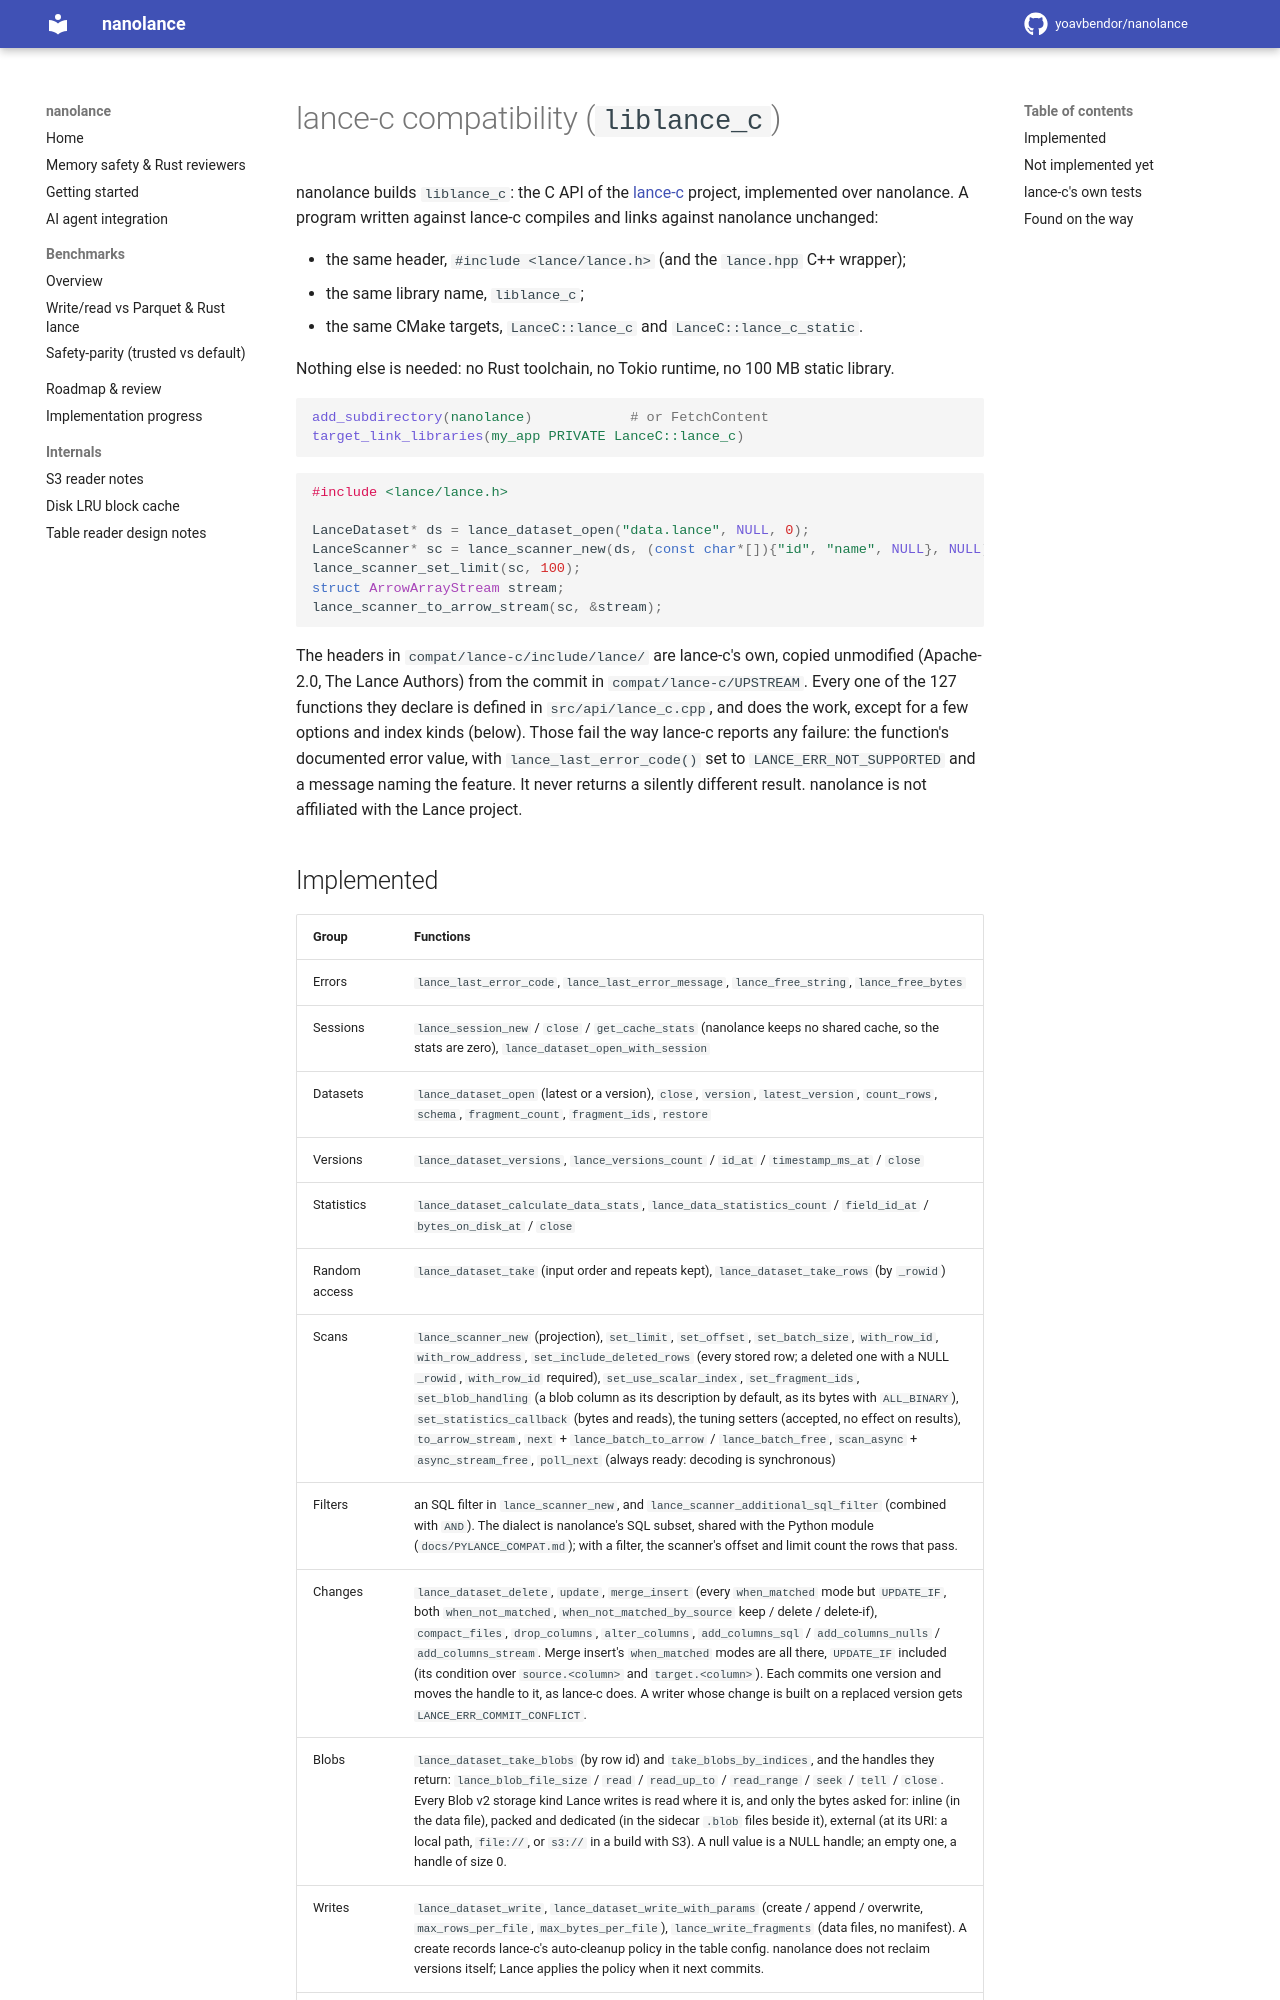

repository: yoavbendor/nanolance · page: LANCE_C_COMPAT/index.html · generator: mkdocs

# lance-c compatibility (`liblance_c`)

nanolance builds `liblance_c`: the C API of the [lance-c](https://github.com/lance-format/lance-c)
project, implemented over nanolance. A program written against lance-c compiles and links against
nanolance unchanged:

- the same header, `#include <lance/lance.h>` (and the `lance.hpp` C++ wrapper);
- the same library name, `liblance_c`;
- the same CMake targets, `LanceC::lance_c` and `LanceC::lance_c_static`.

Nothing else is needed: no Rust toolchain, no Tokio runtime, no 100 MB static library.

```cmake
add_subdirectory(nanolance)            # or FetchContent
target_link_libraries(my_app PRIVATE LanceC::lance_c)
```

```c
#include <lance/lance.h>

LanceDataset* ds = lance_dataset_open("data.lance", NULL, 0);
LanceScanner* sc = lance_scanner_new(ds, (const char*[]){"id", "name", NULL}, NULL);
lance_scanner_set_limit(sc, 100);
struct ArrowArrayStream stream;
lance_scanner_to_arrow_stream(sc, &stream);
```

The headers in `compat/lance-c/include/lance/` are lance-c's own, copied unmodified (Apache-2.0,
The Lance Authors) from the commit in `compat/lance-c/UPSTREAM`. Every one of the 127 functions they
declare is defined in `src/api/lance_c.cpp`, and does the work, except for a few options and index kinds
(below). Those fail
the way lance-c reports any failure: the function's documented error value, with
`lance_last_error_code()` set to `LANCE_ERR_NOT_SUPPORTED` and a message naming the feature. It never
returns a silently different result. nanolance is not affiliated with the Lance project.
